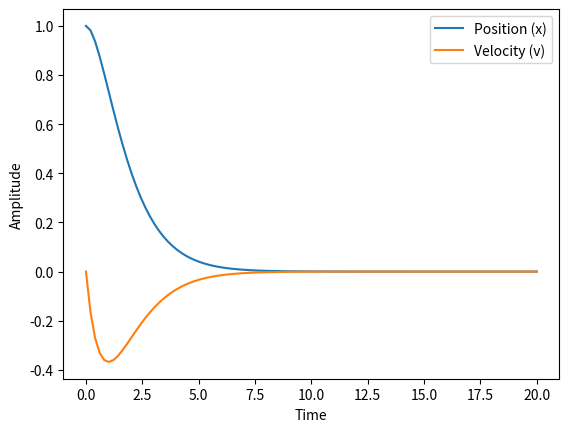

Reproduce this figure in Python.
import numpy as np
import matplotlib.pyplot as plt

a = 0                       # Initial time
b = 20                      # Final time
n = 100                     # Iterations
x_i = 1.0                   # Initial x value
v_i = 0.0                   # Initial velocity
t = np.linspace(a, b, n)    # Time values for the function
omega_0 = 1.0               # Natural Frequency
gamma = 1.0                 # Damping constant
beta = gamma * omega_0      # Damping coefficient
f_0 = 0.0                   # Driving Force
omega_d = 1.0               # Driving frequency
dt = t[1] - t[0]            # Time steps

"""Function that takes inputs omega_0, omega_d and f_0 as parameters to return 
the right side of the damped oscillator equation
"""

def linear_oscillator(x, v, omega_0, omega_d, f_0, t):
    
    dxdt = v   # Defines the first derivative as velocity
    
    dvdt = -2 * beta * v - omega_0**2 * x + f_0 * np.sin(omega_d * t)  # Define the equation of the damped oscillator
                                                                
    return dxdt, dvdt

"""Function that uses the 4th order Runge-Kutta (RK4) to calculate the integral of the equation of motion
    where x_i = x*(t=0) and v_i = v*(t=0)
"""
    
def RK_4th_Order(x_i, v_i, t, dt):
    x_val = np.zeros(len(t))
    v_val = np.zeros(len(t))

 # Initial conditions
 
    x = x_i
    v = v_i

    for i in range(len(t)):
        x_val[i] = x        # Ranging values for the function
        v_val[i] = v

        # Compute the four different k values using the RK4 Method
        
        k1_x, k1_v = linear_oscillator(x, v, omega_0, omega_d, f_0, t[i])
        
        k2_x, k2_v = linear_oscillator(x + 0.5 * k1_x * dt, v + 0.5 * k1_v * dt, omega_0, omega_d, f_0, t[i] + 0.5 * dt)
        
        k3_x, k3_v = linear_oscillator(x + 0.5 * k2_x * dt, v + 0.5 * k2_v * dt, omega_0, omega_d, f_0, t[i] + 0.5 * dt)
        
        k4_x, k4_v = linear_oscillator(x + k3_x * dt, v + k3_v * dt, omega_0, omega_d, f_0, t[i] + dt)

        # Approximate the position and velocity values using the RK4 formula
    
        x += (k1_x + 2*k2_x + 2*k3_x + k4_x) * dt / 6
        v += (k1_v + 2*k2_v + 2*k3_v + k4_v) * dt / 6

    return x_val, v_val

# Runs the functions and plots the results

x_vals, v_vals = RK_4th_Order(x_i, v_i, t, dt)

plt.plot(t, x_vals, label="Position (x)")
plt.plot(t, v_vals, label="Velocity (v)")
plt.xlabel('Time')
plt.ylabel('Amplitude')
plt.legend()
plt.show()

        
        
        